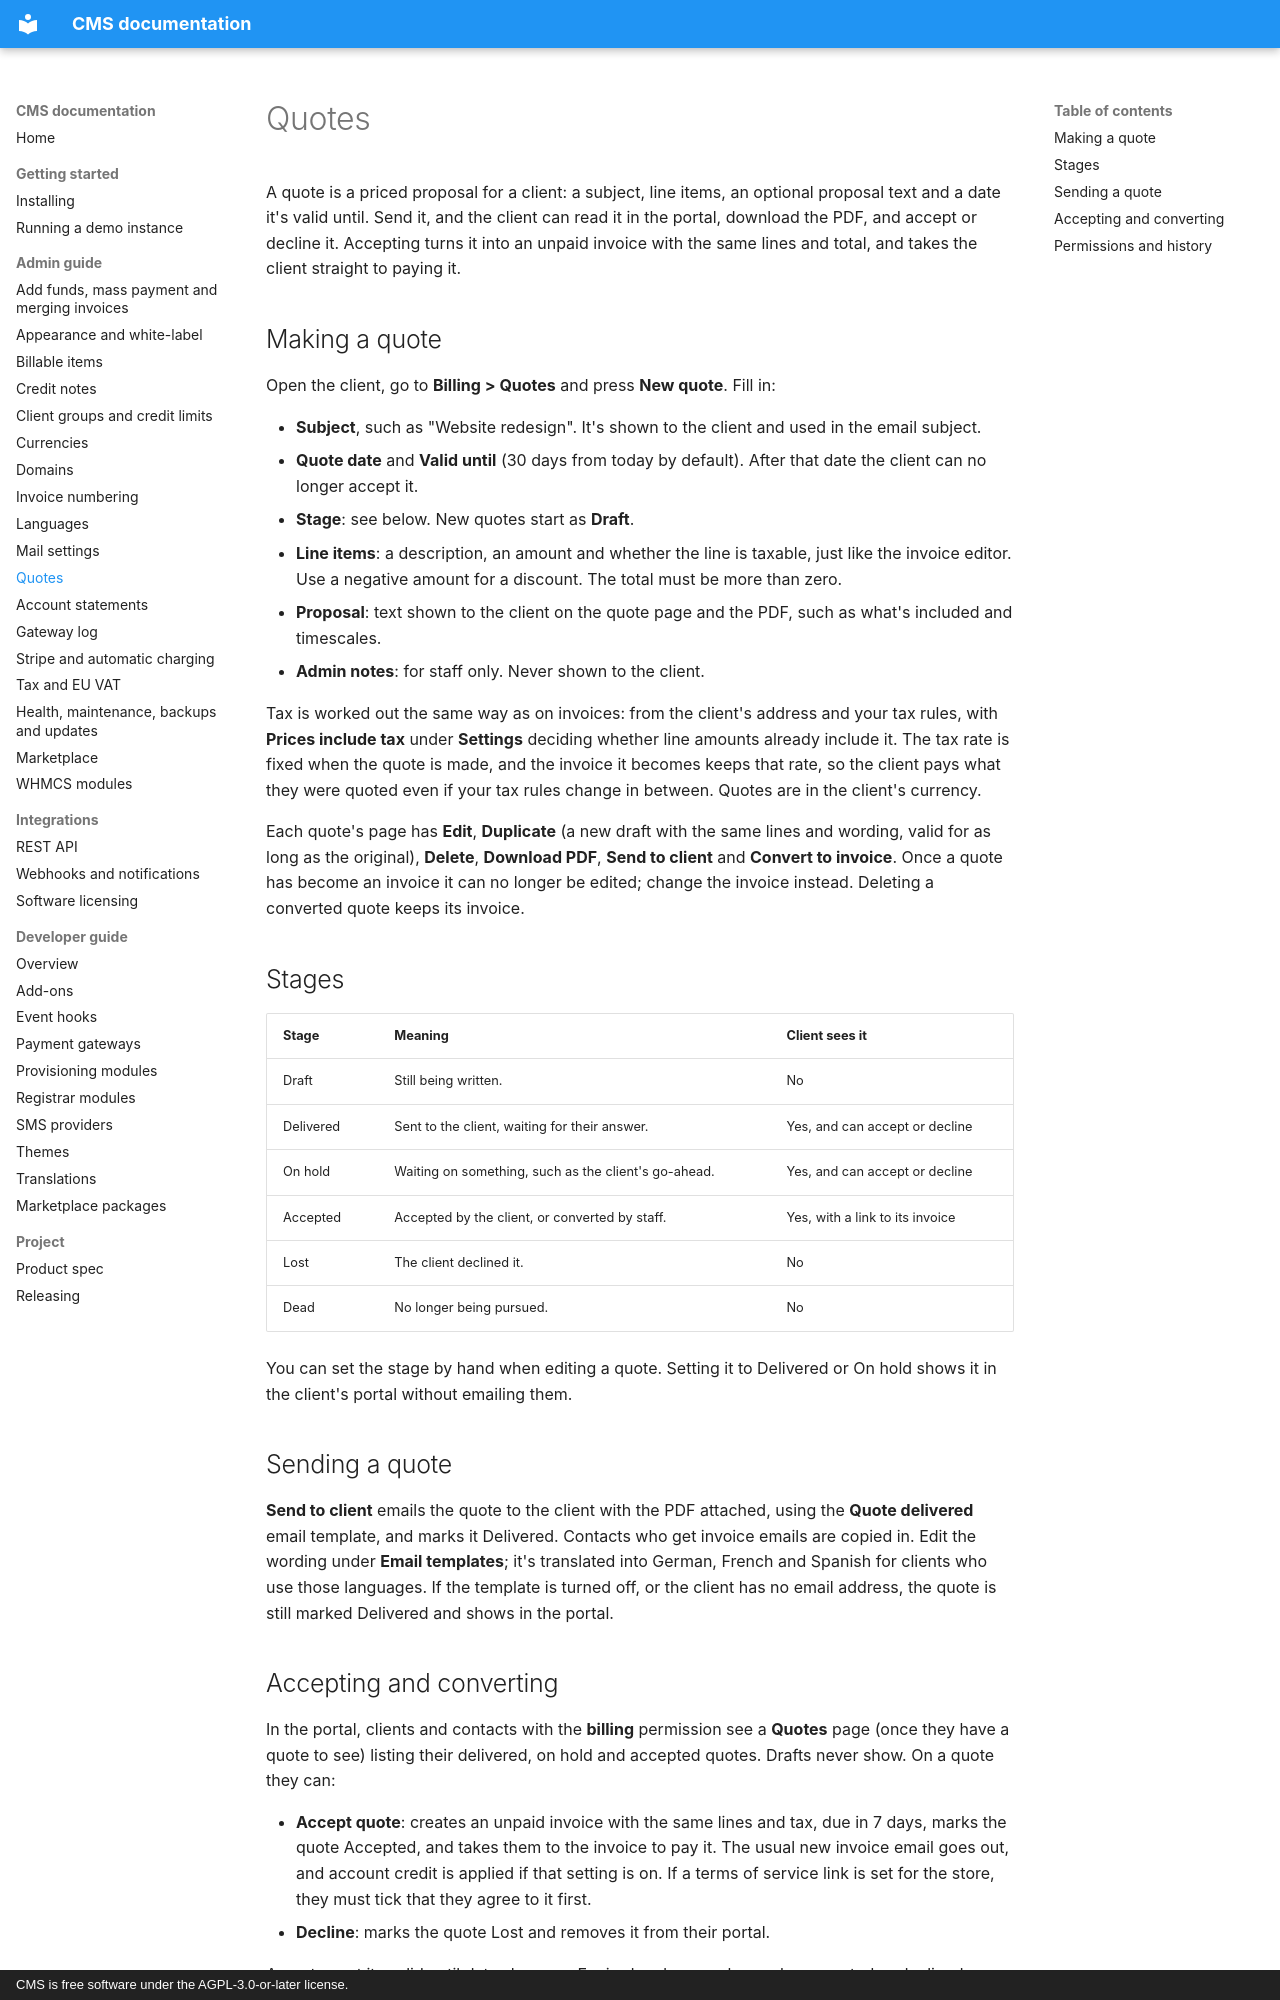

repository: anyday901/CMS · page: admin/quotes/index.html · generator: mkdocs · copyright: CMS is free software under the AGPL-3.0-or-later license.

# Quotes

A quote is a priced proposal for a client: a subject, line items, an optional proposal text and a date it's valid until. Send it, and the client can read it in the portal, download the PDF, and accept or decline it. Accepting turns it into an unpaid invoice with the same lines and total, and takes the client straight to paying it.

## Making a quote

Open the client, go to **Billing > Quotes** and press **New quote**. Fill in:

- **Subject**, such as "Website redesign". It's shown to the client and used in the email subject.
- **Quote date** and **Valid until** (30 days from today by default). After that date the client can no longer accept it.
- **Stage**: see below. New quotes start as **Draft**.
- **Line items**: a description, an amount and whether the line is taxable, just like the invoice editor. Use a negative amount for a discount. The total must be more than zero.
- **Proposal**: text shown to the client on the quote page and the PDF, such as what's included and timescales.
- **Admin notes**: for staff only. Never shown to the client.

Tax is worked out the same way as on invoices: from the client's address and your tax rules, with **Prices include tax** under **Settings** deciding whether line amounts already include it. The tax rate is fixed when the quote is made, and the invoice it becomes keeps that rate, so the client pays what they were quoted even if your tax rules change in between. Quotes are in the client's currency.

Each quote's page has **Edit**, **Duplicate** (a new draft with the same lines and wording, valid for as long as the original), **Delete**, **Download PDF**, **Send to client** and **Convert to invoice**. Once a quote has become an invoice it can no longer be edited; change the invoice instead. Deleting a converted quote keeps its invoice.

## Stages

| Stage | Meaning | Client sees it |
| --- | --- | --- |
| Draft | Still being written. | No |
| Delivered | Sent to the client, waiting for their answer. | Yes, and can accept or decline |
| On hold | Waiting on something, such as the client's go-ahead. | Yes, and can accept or decline |
| Accepted | Accepted by the client, or converted by staff. | Yes, with a link to its invoice |
| Lost | The client declined it. | No |
| Dead | No longer being pursued. | No |

You can set the stage by hand when editing a quote. Setting it to Delivered or On hold shows it in the client's portal without emailing them.

## Sending a quote

**Send to client** emails the quote to the client with the PDF attached, using the **Quote delivered** email template, and marks it Delivered. Contacts who get invoice emails are copied in. Edit the wording under **Email templates**; it's translated into German, French and Spanish for clients who use those languages. If the template is turned off, or the client has no email address, the quote is still marked Delivered and shows in the portal.
